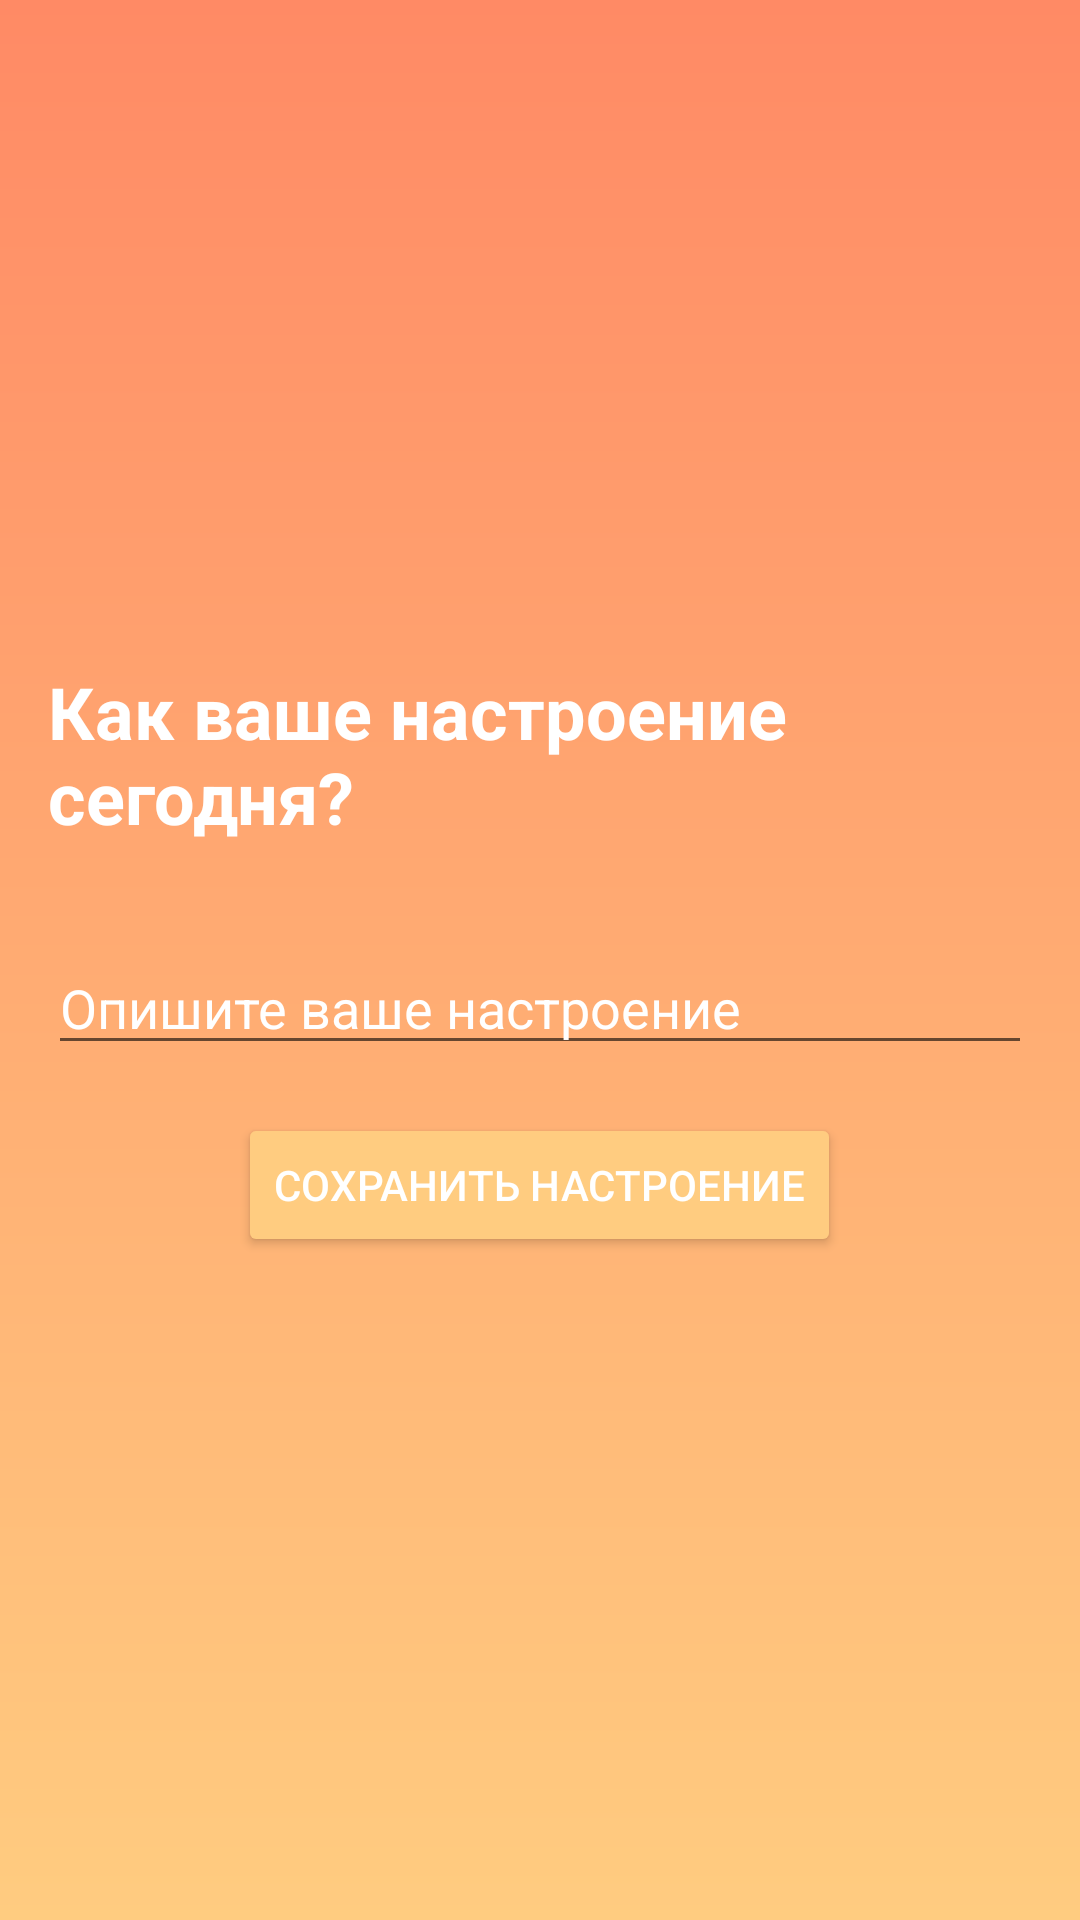

Produce the Android XML layout that renders to this screen, including the resource entries it uses.
<!-- AndroidManifest.xml: application theme Theme.MoodTaskDiary -->
<!-- res/layout/activity_mood.xml -->
<?xml version="1.0" encoding="utf-8"?>
<LinearLayout xmlns:android="http://schemas.android.com/apk/res/android"
    xmlns:tools="http://schemas.android.com/tools"
    android:layout_width="match_parent"
    android:layout_height="match_parent"
    android:background="@drawable/gradient_background"
    android:gravity="center"
    android:orientation="vertical"
    android:padding="16dp"
    tools:context=".MoodActivity">

    <TextView
        android:layout_width="wrap_content"
        android:layout_height="wrap_content"
        android:layout_marginBottom="32dp"
        android:text="Как ваше настроение сегодня?"
        android:textColor="@android:color/white"
        android:textSize="24sp"
        android:textStyle="bold" />

    <EditText
        android:id="@+id/et_mood"
        android:layout_width="match_parent"
        android:layout_height="wrap_content"
        android:layout_marginBottom="16dp"
        android:hint="Опишите ваше настроение"
        android:textColor="@android:color/white"
        android:textColorHint="@android:color/white" />

    <Button
        android:id="@+id/btn_save_mood"
        android:layout_width="wrap_content"
        android:layout_height="wrap_content"
        android:backgroundTint="@color/orange_light"
        android:text="Сохранить настроение"
        android:textColor="@android:color/white" />

</LinearLayout>
<!-- resources referenced by this layout -->
<resources>
  <color name="orange_light">#FFCC80</color>
  <!-- drawable gradient_background (drawable) -->
  <?xml version="1.0" encoding="utf-8"?>
  <shape xmlns:android="http://schemas.android.com/apk/res/android">
      <gradient
          android:angle="90"
          android:startColor="@color/orange_light"
          android:endColor="@color/orange_dark"
          android:type="linear"/>
  </shape>
  <style name="Theme.MoodTaskDiary" parent="Theme.MaterialComponents.DayNight.NoActionBar">
          
          <item name="colorPrimary">@color/orange_light</item>
          <item name="colorPrimaryVariant">@color/orange_dark</item>
          <item name="colorOnPrimary">@color/white</item>
          
          <item name="colorSecondary">@color/teal_200</item>
          <item name="colorSecondaryVariant">@color/teal_700</item>
          <item name="colorOnSecondary">@color/black</item>
          
          <item name="android:statusBarColor">?attr/colorPrimaryVariant</item>
      </style>
  <color name="orange_dark">#FF8A65</color>
  <color name="white">#FFFFFFFF</color>
  <color name="teal_200">#FF03DAC5</color>
  <color name="teal_700">#FF018786</color>
  <color name="black">#FF000000</color>
</resources>
